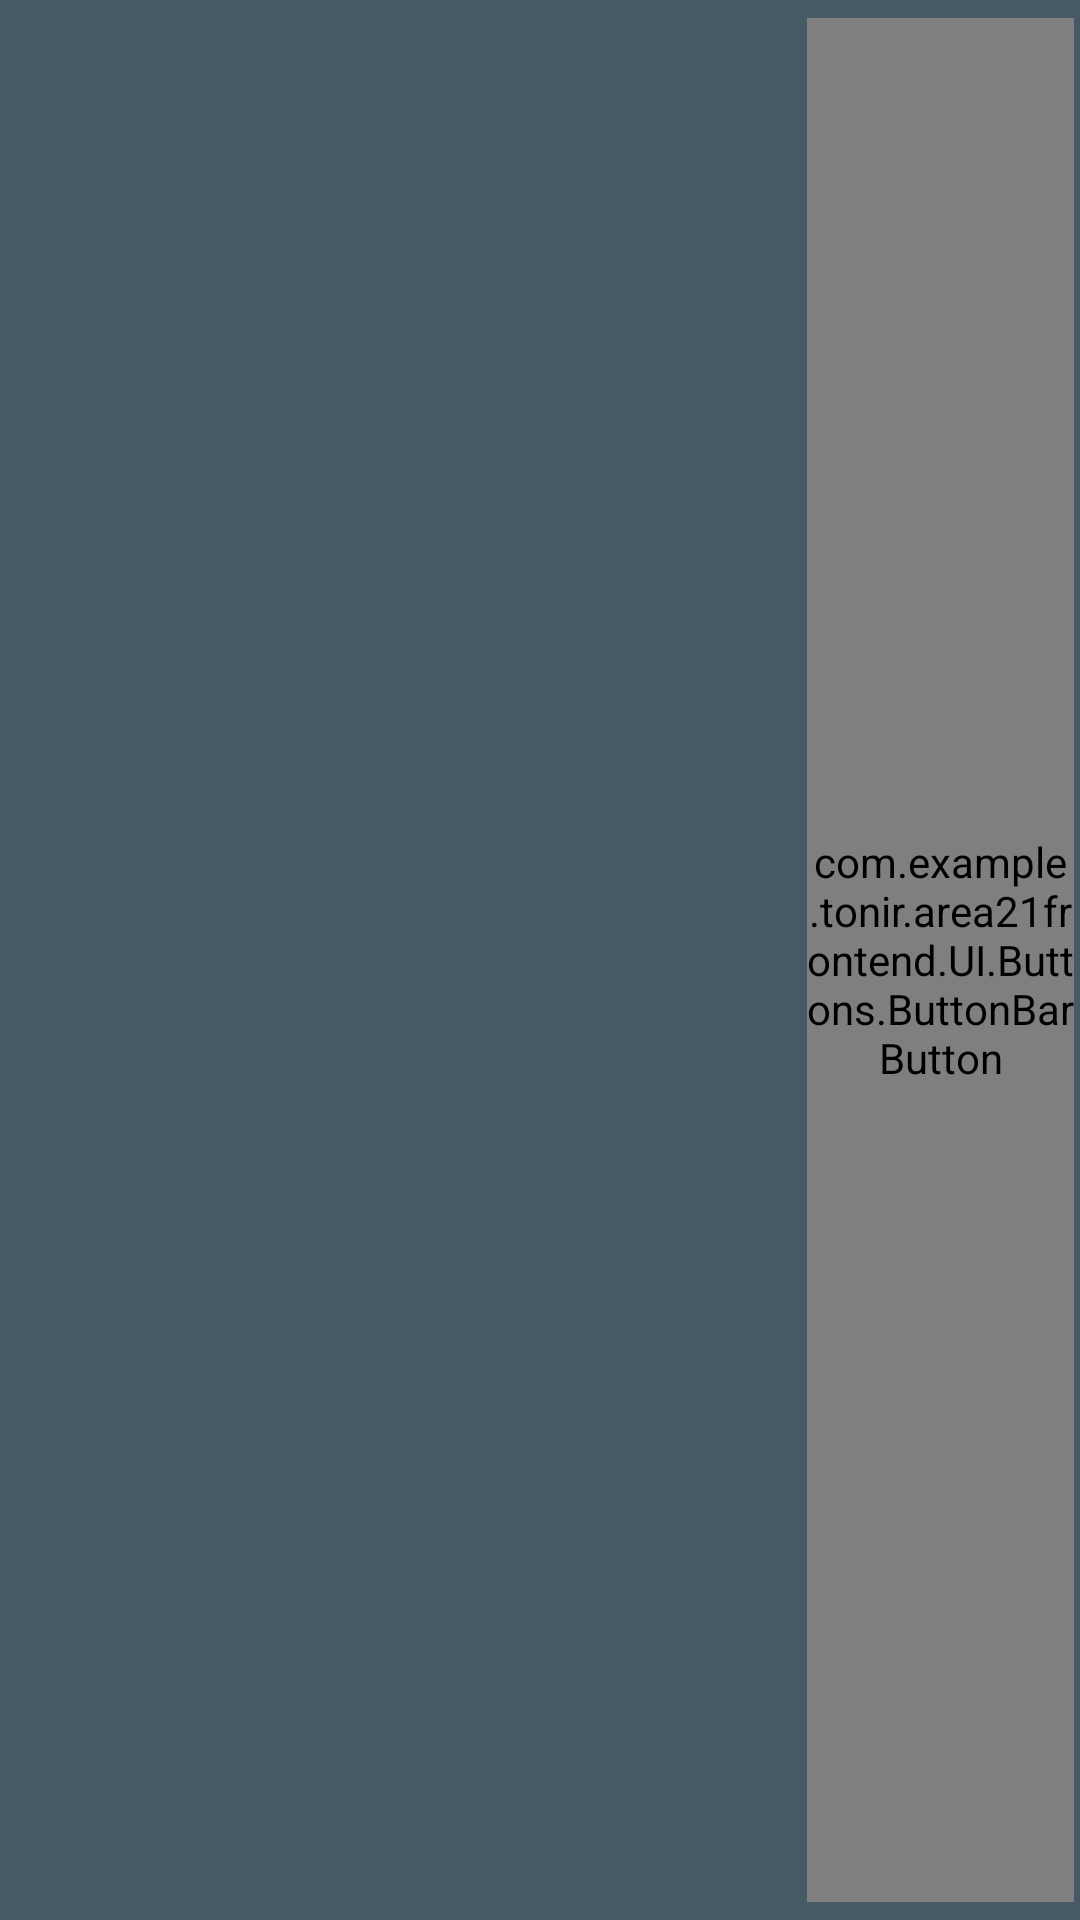

Write the Android layout XML for this screen, with the resource values it uses.
<!-- AndroidManifest.xml: application theme AppTheme -->
<!-- res/layout/exercise_list_item.xml -->
<LinearLayout xmlns:android="http://schemas.android.com/apk/res/android"
    android:layout_width="match_parent"
    android:layout_height="wrap_content"
    android:background="@color/blue_grey_700"
    android:baselineAligned="false"
    android:orientation="horizontal"
    android:paddingTop="@dimen/activity_vertical_margin_extra_small"
    android:paddingBottom="@dimen/activity_vertical_margin_extra_small"
    android:id="@+id/list_item_root">

    <LinearLayout xmlns:android="http://schemas.android.com/apk/res/android"
        android:layout_width="0dp"
        android:layout_height="wrap_content"
        android:layout_weight="3"
        android:background="@color/blue_grey_700"
        android:baselineAligned="false"
        android:orientation="vertical"
        android:paddingTop="@dimen/activity_vertical_margin_extra_small"
        android:paddingBottom="@dimen/activity_vertical_margin_extra_small">

        <TextView
            android:id="@+id/entity_name"
            android:layout_width="match_parent"
            android:layout_height="wrap_content"
            android:gravity="start"
            android:paddingStart="@dimen/activity_horizontal_margin"
            android:paddingEnd="@dimen/activity_horizontal_margin"
            android:textSize="@dimen/header" />

        <TextView
            android:id="@+id/entity_type"
            android:layout_width="match_parent"
            android:layout_height="wrap_content"
            android:gravity="start"
            android:paddingStart="@dimen/activity_horizontal_margin"
            android:paddingEnd="@dimen/activity_horizontal_margin"
            android:textSize="@dimen/subHeader" />

    </LinearLayout>
    <com.example.tonir.area21frontend.UI.Buttons.ButtonBarButton
        android:id="@+id/entity_button"
        style="@style/darkButton"
        android:layout_height="match_parent"
        android:layout_width="0dp"
        android:layout_weight="1"/>
</LinearLayout>
<!-- resources referenced by this layout -->
<resources>
  <color name="blue_grey_700">#455A64</color>
  <dimen name="activity_horizontal_margin">16dp</dimen>
  <dimen name="activity_vertical_margin_extra_small">4dp</dimen>
  <dimen name="header">20sp</dimen>
  <dimen name="subHeader">16sp</dimen>
  <style name="darkButton">
          <item name="android:background">@drawable/button</item>
          <item name="android:layout_margin">2dp</item>
          <item name="android:textColor">@color/white</item>
          <item name="android:textSize">12sp</item>
      </style>
  <style name="AppTheme" parent="Theme.AppCompat.NoActionBar">
          
          <item name="colorPrimary">@color/colorPrimary</item>
          <item name="colorPrimaryDark">@color/colorPrimaryDark</item>
          <item name="colorAccent">@color/colorAccent</item>
      </style>
  <!-- drawable button (drawable-v24) -->
  <?xml version="1.0" encoding="utf-8"?>
  <selector xmlns:android="http://schemas.android.com/apk/res/android">
      <item android:state_selected="true"
          android:drawable="@drawable/button_pressed"/>
      <item android:state_pressed="true"
          android:drawable="@drawable/button_pressed"/>
      <item android:drawable="@drawable/button_normal"/>
  </selector>
  <color name="white">#FFFFFF</color>
  <color name="colorPrimary">#3F51B5</color>
  <color name="colorPrimaryDark">#303F9F</color>
  <color name="colorAccent">#FF4081</color>
  <!-- drawable button_pressed (drawable-v24) -->
  <?xml version="1.0" encoding="utf-8"?>
  <layer-list xmlns:android="http://schemas.android.com/apk/res/android">
      <item>
          <shape android:shape="rectangle">
              <solid android:color="@color/blue_grey_700" />
              <stroke android:width="1dp"/>
              <corners android:radius="3dp"/>
          </shape>
      </item>
      <item android:left="5dp" android:right="5dp"  android:top="5dp" android:bottom="5dp" >
          <shape android:shape="rectangle">
              <solid android:color="@color/blue_grey_500" />
              <corners android:radius="3dp"/>
          </shape>
      </item>
  </layer-list>
  <!-- drawable button_normal (drawable-v24) -->
  <?xml version="1.0" encoding="utf-8"?>
  <layer-list xmlns:android="http://schemas.android.com/apk/res/android">
  <item>
      <shape android:shape="rectangle">
          <solid android:color="@color/blue_grey_500" />
          <corners android:radius="3dp"/>
          <stroke android:width="1dp"/>
      </shape>
  </item>
  </layer-list>
  <color name="blue_grey_500">#607D8B</color>
</resources>
